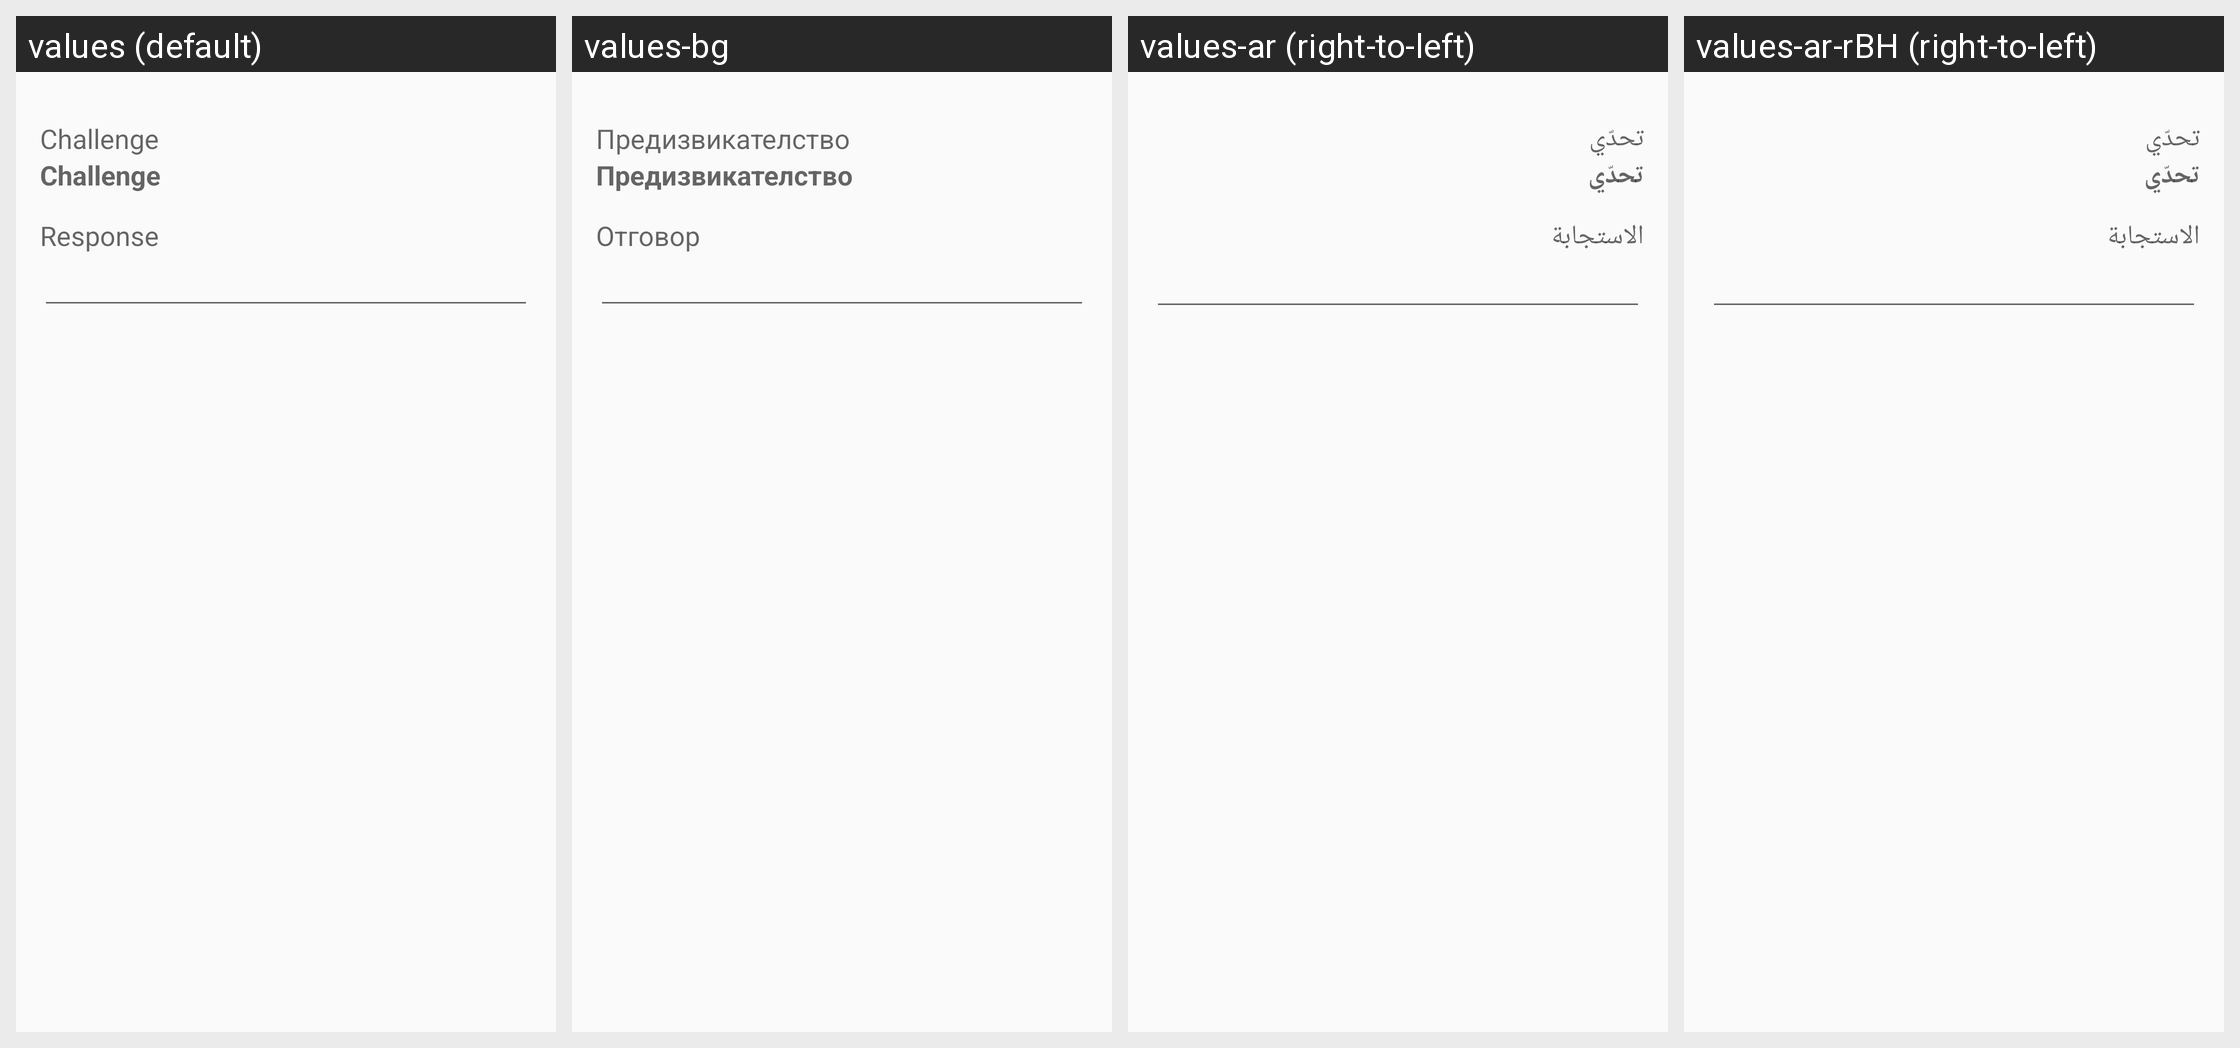

The Android screen above is rendered under several locales of the same app. Produce the string resources it draws, with the default and per-locale values.
Android screen res/layout/challenge.xml rendered under 4 locales, left to right: values (default), values-bg, values-ar (right-to-left), values-ar-rBH (right-to-left). Device: Nexus 5 (rendered at 1080×1920; each locale shown at half size, 540×960, under a caption strip naming it); theme AppThemeTeal.
Other locales in the repository, not shown: values-af, values-ar-rEG, values-ar-rSA, values-ar-rYE, values-az, values-az-rAZ, values-bg-rBG, values-bn, values-bn-rBD, values-ca, values-ca-rES, values-cs, values-cs-rCZ, values-da, values-da-rDK, values-de, values-de-rDE, values-el, values-el-rGR, values-en, values-en-rUS, values-es, values-et, values-et-rEE, values-eu, values-eu-rES, values-fa, values-fa-rIR, values-fi, values-fil, values-fil-rPH, values-fr, values-fr-rFR, values-he, values-hi, values-hi-rIN, values-hr, values-hr-rHR, values-hu, values-id, values-in-rID, values-it, values-it-rIT, values-iw, values-iw-rIL, values-ja, values-ja-rJP, values-ka, values-ko, values-ko-rKR, values-lt, values-lt-rLT, values-lv, values-ml-rIN, values-my, values-my-rMM, values-nb, values-nl, values-nl-rNL, values-no, values-no-rNO, values-or-rIN, values-pl, values-pl-rPL, values-pt-rBR, values-pt-rPT, values-ro, values-ro-rRO, values-ru, values-ru-rRU, values-si-rLK, values-sk, values-sk-rSK, values-sl, values-sl-rSI, values-sr, values-sr-rSP, values-sv-rSE, values-ta, values-ta-rIN, values-tl, values-tl-rPH, values-tr, values-tr-rTR, values-ug, values-ug-rCN, values-uk, values-uk-rUA, values-vi, values-vi-rVN, values-zh-rCN, values-zh-rTW.
Strings drawn on this screen, with the default value and each locale's value (text and hints the layout hard-codes, and strings that could not be matched under every locale, appear in the picture but are not listed):

title_pro_challenge
  values: Challenge
  values-bg: Предизвикателство
  values-ar: تحدّي
  values-ar-rBH: تحدّي

title_pro_reponse
  values: Response
  values-bg: Отговор
  values-ar: الاستجابة
  values-ar-rBH: الاستجابة
